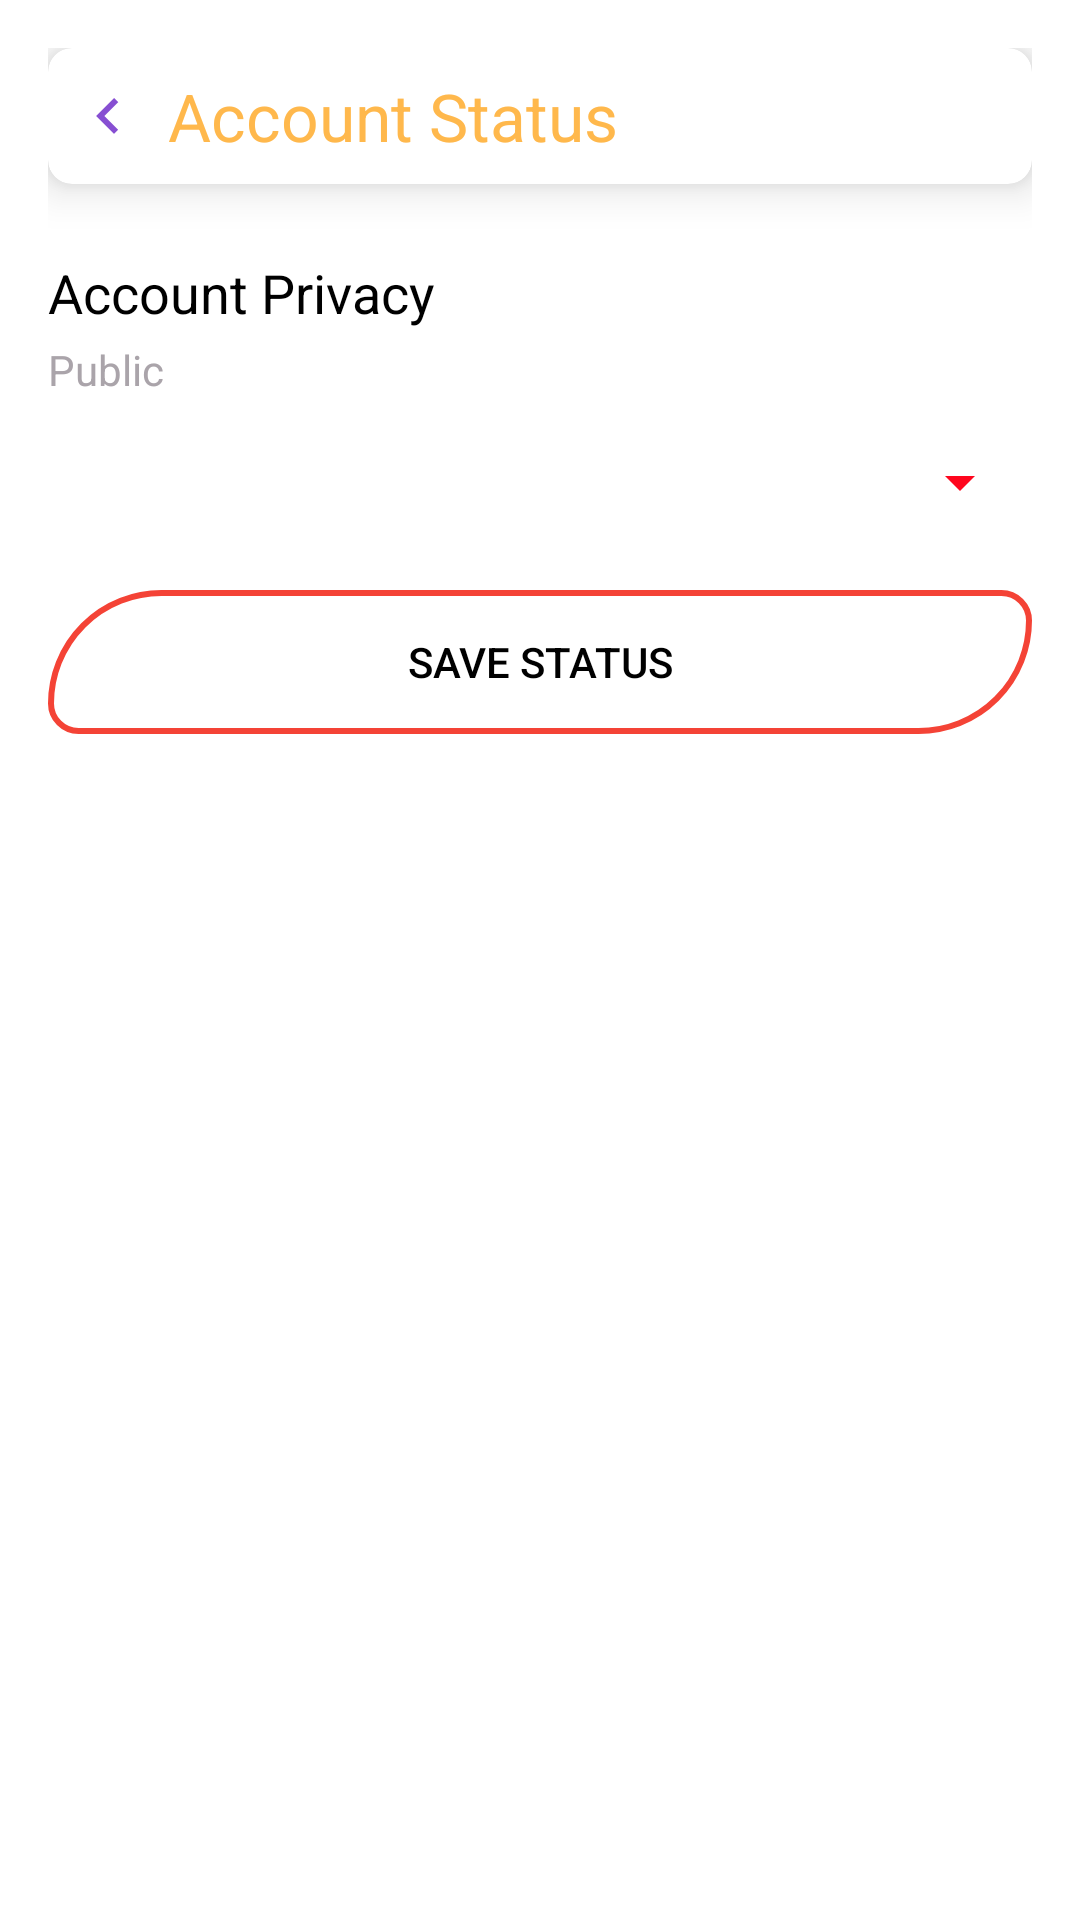

Android layout source for this screen:
<!-- AndroidManifest.xml: activity theme Theme.AppCompat.DayNight.NoActionBar -->
<!-- res/layout/activity_privacy.xml -->
<?xml version="1.0" encoding="utf-8"?>
<LinearLayout xmlns:android="http://schemas.android.com/apk/res/android"
    xmlns:app="http://schemas.android.com/apk/res-auto"
    xmlns:tools="http://schemas.android.com/tools"
    android:layout_width="match_parent"
    android:layout_height="match_parent"
    android:background="@color/white"
    android:orientation="vertical"
    android:padding="16dp"
    tools:context=".PrivacyActivity">

    <androidx.cardview.widget.CardView
        android:layout_width="match_parent"
        android:layout_height="wrap_content"
        android:layout_marginBottom="16dp"
        app:cardBackgroundColor="@color/white"
        app:cardCornerRadius="8dp"
        app:cardElevation="9dp"
        app:contentPadding="8dp">

        <TextView
            android:layout_width="match_parent"
            android:layout_height="wrap_content"
            android:drawableStart="@drawable/ic_baseline_keyboard_arrow_left_24"
            android:drawablePadding="8dp"
            android:gravity="center_vertical"
            android:text="Account Status"
            android:textAppearance="@style/TextAppearance.AppCompat.Large"
            android:textColor="@color/bottomsheetcolor" />
    </androidx.cardview.widget.CardView>

    <TextView
        android:layout_width="match_parent"
        android:layout_height="wrap_content"
        android:layout_marginTop="8dp"
        android:text="Account Privacy"
        android:textAppearance="@style/TextAppearance.AppCompat.Medium"
        android:textColor="@color/black" />

    <TextView
        android:id="@+id/tv_status"
        android:layout_width="match_parent"
        android:layout_height="wrap_content"
        android:layout_marginTop="4dp"
        android:text="Public"
        android:textAppearance="@style/TextAppearance.AppCompat.Body1"
        android:textColor="@color/grey" />

    <Spinner
        android:id="@+id/spinner"
        android:layout_width="match_parent"
        android:layout_height="wrap_content"
        android:layout_marginTop="16dp"
        android:backgroundTint="@color/red" />

    <Button
        android:id="@+id/btn_privacy"
        android:layout_width="match_parent"
        android:layout_height="wrap_content"
        android:layout_marginTop="24dp"
        android:background="@drawable/button_back_selector"
        android:text="Save Status"
        android:textColor="@color/black" />
</LinearLayout>
<!-- resources referenced by this layout -->
<resources>
  <color name="black">#000000</color>
  <color name="bottomsheetcolor">#FFB84C</color>
  <color name="grey">#AAA4AA</color>
  <color name="red">#FF061E</color>
  <color name="white">#ffffff</color>
  <!-- drawable button_back_selector (drawable) -->
  <?xml version="1.0" encoding="utf-8"?>
  <selector xmlns:android="http://schemas.android.com/apk/res/android">
      <item android:drawable="@drawable/button_back_clicked" android:state_pressed="true"/>
      <item android:drawable="@drawable/button_back"/> 
  </selector>
  <!-- drawable ic_baseline_keyboard_arrow_left_24 (drawable) -->
  <vector xmlns:android="http://schemas.android.com/apk/res/android"
      android:width="24dp"
      android:height="24dp"
      android:viewportWidth="24"
      android:viewportHeight="24"
      >
    <path
        android:fillColor="@color/bottomnavcolor"
        android:pathData="M15.41,16.59L10.83,12l4.58,-4.59L14,6l-6,6 6,6 1.41,-1.41z"/>
  </vector>
  <!-- drawable button_back_clicked (drawable) -->
  <?xml version="1.0" encoding="utf-8"?>
  <shape xmlns:android="http://schemas.android.com/apk/res/android" android:shape="rectangle">
      <corners android:bottomRightRadius="80dp" android:bottomLeftRadius="20dp" android:topLeftRadius="80dp" android:topRightRadius="20dp"/>
      <stroke android:width="2dp" android:color="#FF9800" /> 
      <gradient android:angle="-90" android:startColor="#00000000" android:endColor="#00000000"/>
  </shape>
  <!-- drawable button_back (drawable) -->
  <?xml version="1.0" encoding="utf-8"?>
  <shape android:shape="rectangle"
  
      xmlns:android="http://schemas.android.com/apk/res/android">
      
      <corners
          android:bottomRightRadius="80dp"
          android:bottomLeftRadius="20dp"
          android:topLeftRadius="80dp"
          android:topRightRadius="20dp"/>
  
      
      <stroke android:width="2dp"
          android:color="@color/colorPrimaryDark" />
  
      
      <gradient android:angle="-90"
          android:startColor="#00000000"
          android:endColor="#00000000"  />
  
  </shape>
  <color name="bottomnavcolor">#B9590CC1</color>
  <color name="colorPrimaryDark">#F44336</color>
</resources>
